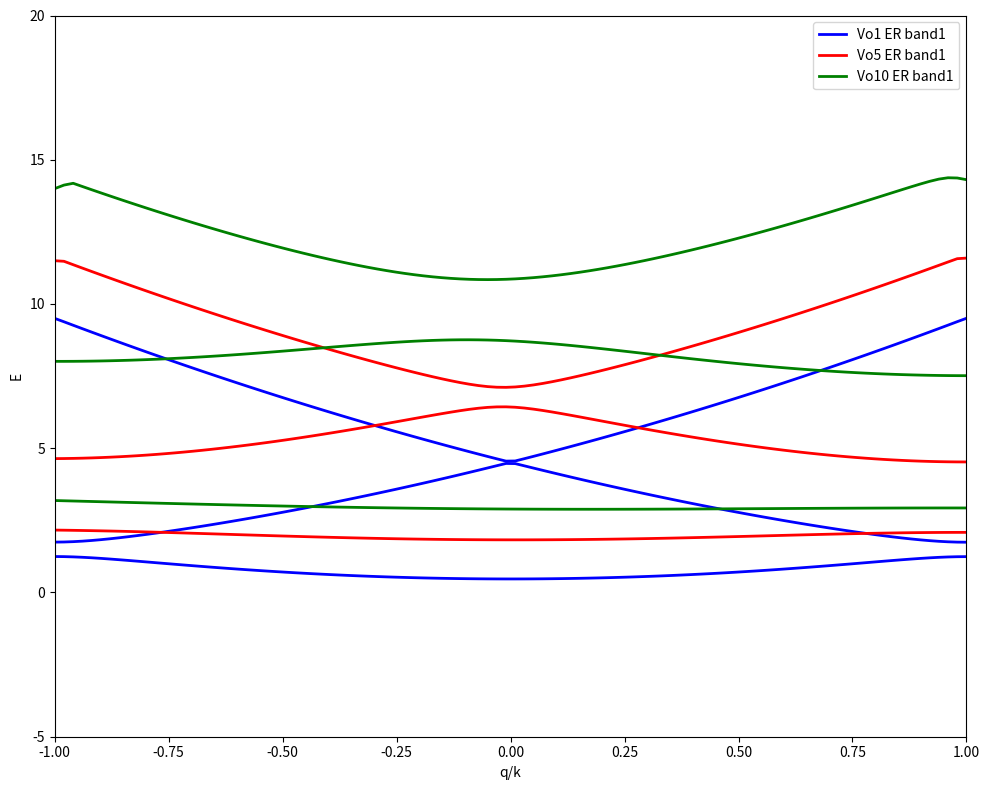
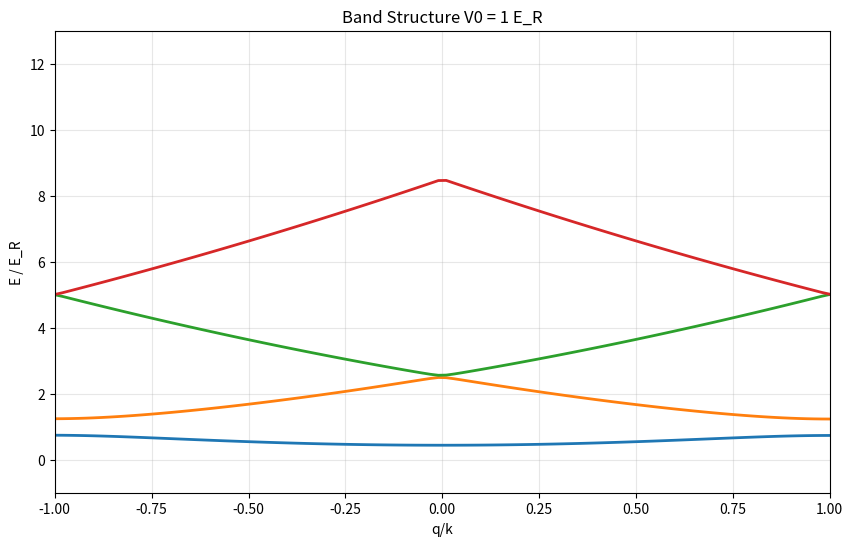
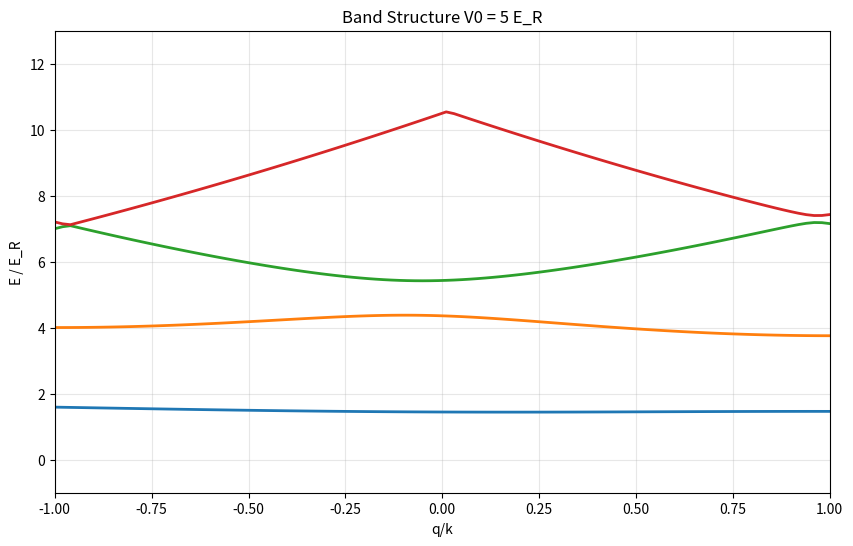
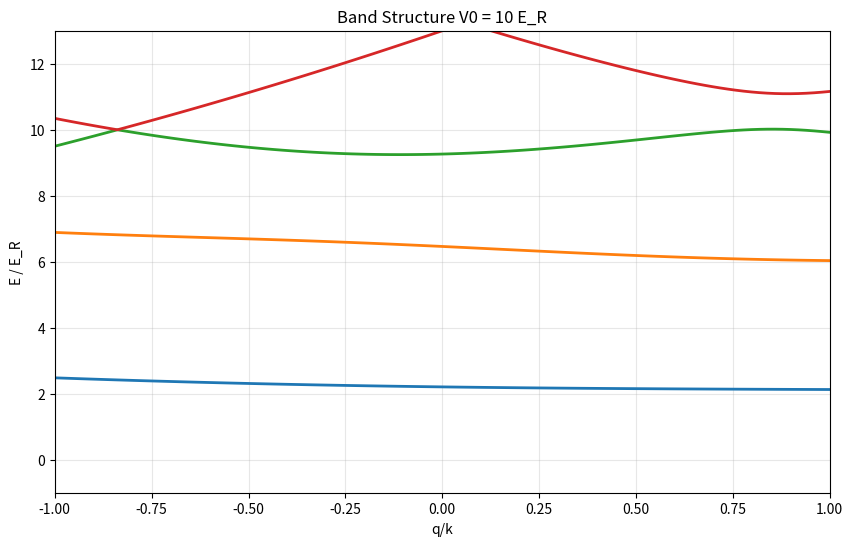

These charts were generated, in order, by the following Python code:
import numpy as np
import matplotlib.pyplot as plt
from scipy.linalg import eigh

#Constants
hbar = 1
m = 1
k = 1 #2*np.pi/lb
Er = hbar**2*k**2/2*m
print(Er)

#Parameter
V0_list = [1,5,10]
N_bands = 5 #plane wave (-2,-1,0,1,2)
N_q = 100 
q_min = -k
q_max = k

#q-grid 
q_array = np.linspace(q_min, q_max, N_q)

def hamiltonian(q, V0, N_bands):
    n = np.arange(-N_bands//2, N_bands//2 +1)
    T = hbar**2/2*m * (q+2*n*k)**2
    diagonal = T + V0/2
    
    H = np.diag(diagonal)
    for i in range(1, N_bands):
        H[i-1, i] = H[i, i-1] = -V0/4
    #np.fill_diagonal(H[1:], -V0/4)
    #np.fill_diagonal (H[:-1], -V0/4)
    return H

#Band Structure
plt.figure(figsize = (10, 8))
colours = ['blue', 'red','green']

for i, V0 in enumerate(V0_list):
    V0_er = V0 * Er
    all_E = []

    for  q in q_array:
        H = hamiltonian(q,V0_er, N_bands)
        energies, _ = eigh(H)
        all_E.append(energies)

    all_E = np.array(all_E)
    for band in range (3):
        plt.plot(q_array/k, all_E[:,band]/Er, #
             color = colours[i], linewidth = 2, label = f'Vo{V0} ER band{band+1}' 
             if band==0 else"")
     


plt.xlabel ('q/k') #Reduced Brillouin Zone
plt.ylabel ('E') 
plt.xlim(-1,1)
plt.legend()
plt.ylim (-5,20)
plt.tight_layout()
plt.show ()

print ('\nBand gaps at zone edge (q=k):')
for i, V0 in enumerate (V0_list):
    V0_er = V0 * Er
    H_edge = hamiltonian(k, V0_er, N_bands)
    energies_edge, _ = eigh(H_edge)
    energies = np.zeros(N_bands)  
    gap1 = energies_edge[1] - energies_edge[0]
    print (f'V0 = {V0} ER: gap ={gap1/Er:.3f} ER')

q_array = np.linspace(-k, k, N_q)  
print(q_array[:5])
print(k)
print(f"q range: {q_array.min():.3f} to {q_array.max():.3f}")


for i, V0 in enumerate(V0_list):
    plt.figure(figsize=(10, 6))  
    
    all_E = []
    for q in q_array:
        H = hamiltonian(q, V0, N_bands)
        energies, _ = eigh(H)
        all_E.append(energies)
    all_E = np.array(all_E)
    
    for band in range(4):
        plt.plot(q_array/k, all_E[:,band], linewidth=2)
    
    plt.title(f'Band Structure V0 = {V0} E_R')
    plt.xlabel('q/k')
    plt.ylabel('E / E_R')
    plt.xlim(-1, 1)
    plt.ylim(-1, 13)
    plt.grid(True, alpha=0.3)
    plt.show()  